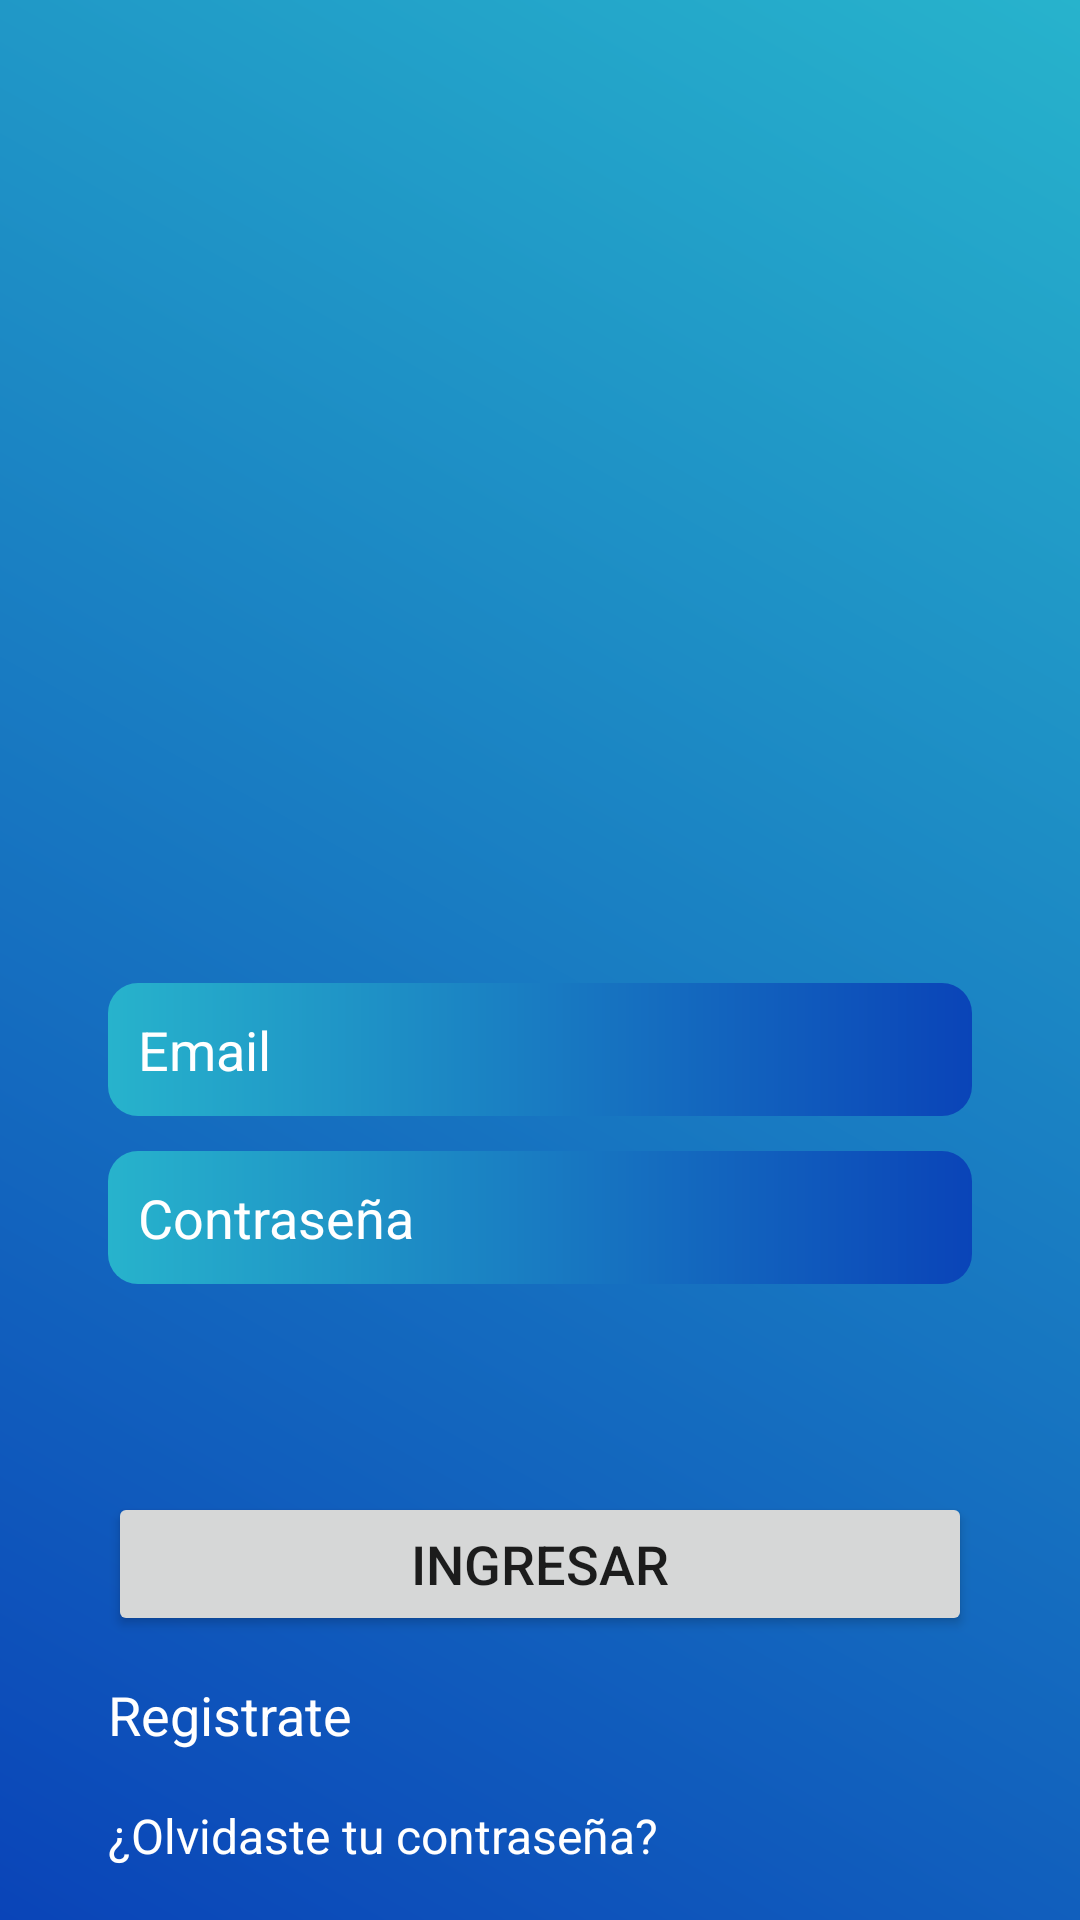

Layout XML and referenced resources for this Android screen:
<!-- AndroidManifest.xml: application theme Theme.YoSigo.NoActionBar -->
<!-- res/layout/activity_login.xml -->
<?xml version="1.0" encoding="utf-8"?>
<androidx.constraintlayout.widget.ConstraintLayout xmlns:android="http://schemas.android.com/apk/res/android"
    xmlns:app="http://schemas.android.com/apk/res-auto"
    xmlns:tools="http://schemas.android.com/tools"
    android:id="@+id/rootConstraint"
    android:layout_width="match_parent"
    android:layout_height="match_parent"
    android:background="@drawable/login_as_service_background"
    tools:context=".view.activities.LoginActivity">

    <androidx.constraintlayout.widget.Guideline
        android:id="@+id/gLineLeft"
        android:layout_width="wrap_content"
        android:layout_height="wrap_content"
        android:orientation="vertical"
        app:layout_constraintGuide_percent="0.1" />

    <androidx.constraintlayout.widget.Guideline
        android:id="@+id/gLineRight"
        android:layout_width="wrap_content"
        android:layout_height="wrap_content"
        android:orientation="vertical"
        app:layout_constraintGuide_percent="0.9" />

    <EditText
        android:id="@+id/txtEmail"
        style="@style/editTextLogin"
        android:layout_width="0dp"
        android:layout_height="wrap_content"
        android:autofillHints="true"
        android:hint="Email"
        android:drawableStart="@drawable/ic_twotone_email_24"
        android:inputType="textEmailAddress"
        app:layout_constraintBottom_toBottomOf="parent"
        app:layout_constraintEnd_toEndOf="@id/gLineRight"
        app:layout_constraintStart_toStartOf="@id/gLineLeft"
        app:layout_constraintTop_toTopOf="parent"
        app:layout_constraintVertical_bias="0.55" />

    <EditText
        android:id="@+id/txtPasswd"
        style="@style/editTextLogin"
        android:drawableStart="@drawable/ic_twotone_vpn_key_24"
        android:layout_width="0dp"
        android:layout_height="wrap_content"
        android:layout_marginTop="5dp"
        android:autofillHints="true"
        android:hint="Contraseña"
        android:inputType="textPassword"
        app:layout_constraintBottom_toBottomOf="parent"
        app:layout_constraintEnd_toEndOf="@id/gLineRight"
        app:layout_constraintStart_toStartOf="@id/gLineLeft"
        app:layout_constraintTop_toBottomOf="@id/txtEmail"
        app:layout_constraintVertical_bias="0.03" />

    <com.github.ybq.android.spinkit.SpinKitView
        android:id="@+id/spinkitLoading"
        android:layout_width="wrap_content"
        android:layout_height="wrap_content"
        android:visibility="gone"
        app:SpinKit_Color="@color/white"
        app:SpinKit_Style="ThreeBounce"
        app:layout_constraintBottom_toTopOf="@id/btnLogin"
        app:layout_constraintEnd_toEndOf="@id/txtPasswd"
        app:layout_constraintStart_toStartOf="@id/txtPasswd"
        app:layout_constraintTop_toBottomOf="@id/txtPasswd" />

    <Button
        android:id="@+id/btnLogin"
        android:layout_width="0dp"
        android:layout_height="wrap_content"
        android:text="Ingresar"
        android:textSize="18sp"
        app:layout_constraintBottom_toBottomOf="parent"
        app:layout_constraintEnd_toStartOf="@+id/gLineRight"
        app:layout_constraintStart_toStartOf="@+id/gLineLeft"
        app:layout_constraintTop_toTopOf="parent"
        app:layout_constraintVertical_bias="0.84"
        tools:ignore="TextContrastCheck" />

    <androidx.constraintlayout.widget.Guideline
        android:id="@+id/glineRegisterLink"
        android:layout_width="wrap_content"
        android:layout_height="wrap_content"
        android:orientation="vertical"
        app:layout_constraintGuide_percent="0.33" />

    <androidx.constraintlayout.widget.Guideline
        android:id="@+id/glineForgetPasswdLink"
        android:layout_width="wrap_content"
        android:layout_height="wrap_content"
        android:orientation="vertical"
        app:layout_constraintGuide_percent="0.63" />

    <TextView
        android:id="@+id/txtRegisterLink"
        android:layout_width="0dp"
        android:layout_height="25dp"
        app:autoSizeTextType="uniform"
        app:autoSizeMinTextSize="10sp"
        app:autoSizeMaxTextSize="100sp"
        app:autoSizeStepGranularity="2sp"
        android:text="Registrate"
        android:textColor="@color/white"
        app:layout_constraintBottom_toBottomOf="parent"
        app:layout_constraintEnd_toEndOf="@id/glineRegisterLink"
        app:layout_constraintStart_toStartOf="@id/btnLogin"
        app:layout_constraintTop_toBottomOf="@id/btnLogin"
        app:layout_constraintVertical_bias="0.2" />

    <TextView
        android:id="@+id/txtForgetPasswdLink"
        android:layout_width="0dp"
        android:layout_height="25dp"
        android:text="¿Olvidaste tu contraseña?"
        android:textColor="@color/white"
        app:autoSizeTextType="uniform"
        app:autoSizeMinTextSize="10sp"
        app:autoSizeMaxTextSize="100sp"
        app:autoSizeStepGranularity="2sp"
        app:layout_constraintEnd_toEndOf="@id/glineForgetPasswdLink"
        app:layout_constraintBottom_toBottomOf="parent"
        app:layout_constraintStart_toStartOf="@id/btnLogin"
        app:layout_constraintTop_toBottomOf="@id/btnLogin"
        app:layout_constraintVertical_bias="0.8" />
</androidx.constraintlayout.widget.ConstraintLayout>
<!-- resources referenced by this layout -->
<resources>
  <color name="white">#FFFFFFFF</color>
  <!-- drawable login_as_service_background (drawable) -->
  <?xml version="1.0" encoding="utf-8"?>
  <shape xmlns:android="http://schemas.android.com/apk/res/android"
      android:shape="rectangle">
      <gradient
          android:angle="45"
          android:endColor="@color/primary"
          android:startColor="@color/secondary" />
  </shape>
  <style name="editTextLogin" parent="@style/Widget.AppCompat.EditText">
          <item name="android:background">@drawable/edit_text_login</item>
          <item name="android:padding">@dimen/editText_TextPadding</item>
          <item name="android:textColor">@color/white</item>
          <item name="android:textColorHint">@color/white</item>
          <item name="android:drawablePadding">3dp</item>
          <item name="android:textSize">@dimen/editText_TextSize</item>
      </style>
  <style name="Theme.YoSigo.NoActionBar">
          <item name="windowActionBar">false</item>
          <item name="windowNoTitle">true</item>
  
      </style>
  <color name="primary">#27B3CC</color>
  <color name="secondary">#0A44B8</color>
  <!-- drawable edit_text_login (drawable) -->
  <?xml version="1.0" encoding="utf-8"?>
  <shape android:shape="rectangle" xmlns:android="http://schemas.android.com/apk/res/android">
  
  
      <corners android:radius="10dp"/>
  
      <gradient android:startColor="@color/primary"
          android:endColor="@color/secondary"/>
  </shape>
  <dimen name="editText_TextPadding">10sp</dimen>
  <dimen name="editText_TextSize">18sp</dimen>
</resources>
